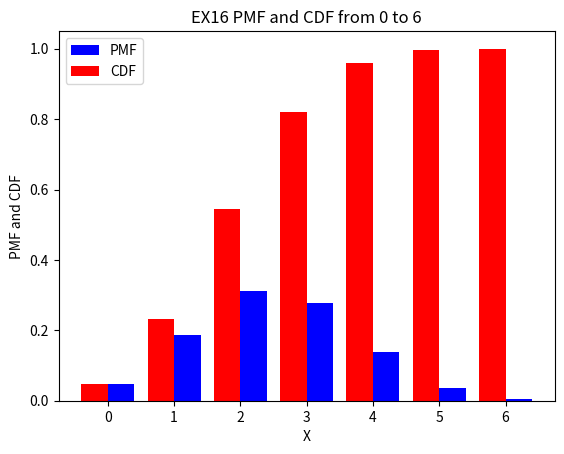

Generate this figure with matplotlib:
"""
Define a recursive function to compute the values of PMF and CDF of "EX16" in Random Variables. Meanwhile, you need to plot its PMF and CDF with bar chart by using Matplotlib.
If you are not familiar with Python, especially in defining a recursive function or plot a data, then you may watch my teaching videos.
1) Define a function: https://youtu.be/VSKMB-vwpd8
2) Visualization: https://youtu.be/xiSOQiqIJrY
"""
import numpy as np
import matplotlib.pyplot as plt

def recursiveFactorial(n):
    if n == 0: return 1
    else: return n * recursiveFactorial(n - 1)

def C(n, k):
    return recursiveFactorial(n) // recursiveFactorial(k) // recursiveFactorial(n - k)

def arrInitFloat(num, low, high):
    if low > high:
        return None
    else:
        a = high - low
        b = high - a
        out = (np.random.rand(num) * a + b).tolist()
        out = np.array(out)
        return out

### PMF
def recursivePMF(p, n, k):
    if k == 0: return ((1 - p) ** n)
    else: return (p / (1 - p)) * ((n - k + 1) / k)* recursivePMF(p, n, k - 1)

def recursiveAddPMF(p, n, k, arr):
    if k <= n:
        x = arr[k]
        arr[arr == x] = recursivePMF(p, n, k)
        arr = recursiveAddPMF(p, n, k + 1, arr)
    return arr

### CDF
def recursiveCDF(arr, n, k):
    if k <= n: return arr[k] + recursiveCDF(arr, n, k + 1)
    else: return 0

def recursiveAddCDF(p, n, k, arr):
    if k <= n:
        arr[k] = arr[k - 1] + arr[k]
        arr = recursiveAddCDF(p, n, k + 1, arr)
    return arr

### PMF and CDF
def PMFandCDF(p, n, k):
    PMF = arrInitFloat(n + 1, 2, 3) ### initialize: create (n + 1) random float between 2 and 3
    PMF = recursiveAddPMF(p, n, k, PMF) ### get PMF
    CDF = PMF.copy() ### initialize: deep copy PMF to CDF
    CDF = recursiveAddCDF(p, n, k + 1, CDF) ### get CDF
    ### visualize
    print("PMF:", PMF)
    print("CDF:", CDF)
    draw(PMF, CDF)
    return None

### draw
def draw(PMF, CDF):
    x = np.array([0, 1, 2, 3, 4, 5, 6])
    x2 = np.array([-0.2, 0.8, 1.8, 2.8, 3.8, 4.8, 5.8])
    y = np.array([0.0, 0.2, 0.4, 0.6, 0.8, 1.0])
    h = PMF
    h2 = CDF
    plt.bar(x, h, color = 'b', width = 0.4, label = 'PMF', align = 'edge')
    plt.bar(x2, h2, color = 'r', width = 0.4, label = 'CDF')
    plt.title('EX16 PMF and CDF from 0 to 6')
    plt.xlabel('X')
    plt.ylabel('PMF and CDF')
    plt.legend(loc = 'upper left')
    plt.show()
    return None

### main running
PMFandCDF(0.4, 6, 0)